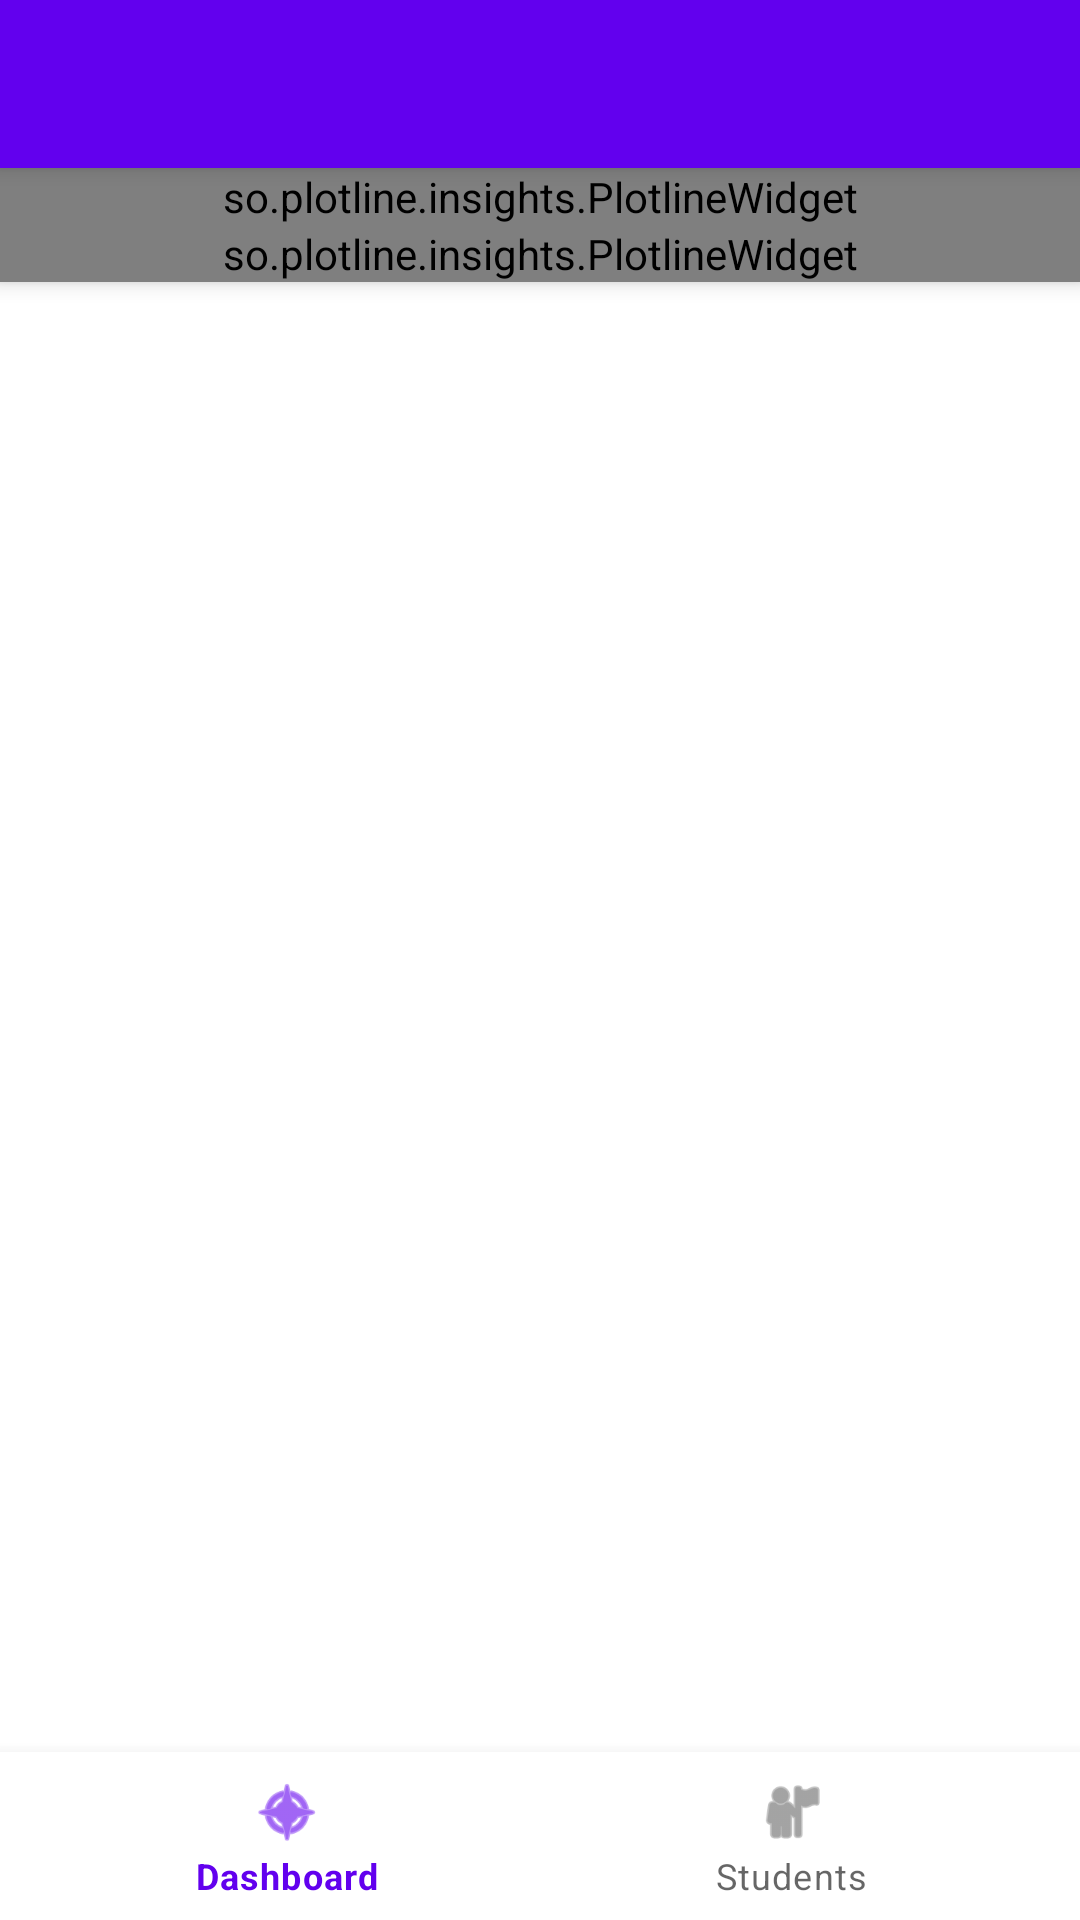

This screen was rendered from an Android layout file. Write that file and the resources it references.
<!-- AndroidManifest.xml: application theme Theme.DemoApplication -->
<!-- res/layout/activity_main.xml -->
<?xml version="1.0" encoding="utf-8"?>
<androidx.coordinatorlayout.widget.CoordinatorLayout
    xmlns:android="http://schemas.android.com/apk/res/android"
    xmlns:app="http://schemas.android.com/apk/res-auto"
    android:layout_width="match_parent"
    android:layout_height="match_parent">

    
    <com.google.android.material.appbar.AppBarLayout
        android:layout_width="match_parent"
        android:layout_height="wrap_content">



        
        <androidx.appcompat.widget.Toolbar
            android:id="@+id/toolbar"
            android:layout_width="match_parent"
            android:layout_height="?attr/actionBarSize"
            android:background="?attr/colorPrimary"
            android:elevation="4dp"
            app:titleTextColor="?attr/colorOnPrimary"
            android:title="Student App" />

        <so.plotline.insights.PlotlineWidget
            android:id="@+id/native5"
            android:layout_width="match_parent"
            android:layout_height="wrap_content" />
        <so.plotline.insights.PlotlineWidget
            android:id="@+id/native4"
            android:layout_width="match_parent"
            android:layout_height="wrap_content" />






    </com.google.android.material.appbar.AppBarLayout>

    

    <LinearLayout
        android:layout_width="match_parent"
        android:layout_height="match_parent"
        android:orientation="vertical"
        app:layout_behavior="@string/appbar_scrolling_view_behavior">




        
        <androidx.viewpager2.widget.ViewPager2
            android:id="@+id/viewPager"
            android:layout_width="match_parent"
            android:layout_height="0dp"
            android:layout_weight="1" />



        
        <com.google.android.material.bottomnavigation.BottomNavigationView
            android:id="@+id/bottomNavigation"
            android:layout_width="match_parent"
            android:layout_height="wrap_content"
            android:background="?android:attr/windowBackground"
            app:menu="@menu/bottom_nav_menu" />


    </LinearLayout>

</androidx.coordinatorlayout.widget.CoordinatorLayout>
<!-- resources referenced by this layout -->
<resources>
  <style name="Theme.DemoApplication" parent="Theme.MaterialComponents.DayNight.NoActionBar">
          
          <item name="colorPrimary">#6200EE</item>
          
          <item name="colorPrimaryDark">#3700B3</item>
          
          <item name="colorAccent">#03DAC5</item>
          
          <item name="colorOnPrimary">#FFFFFF</item>
      </style>
</resources>
